Photos from the image-classification dataset "dataset" in the GitHub repository MohamedRagabAbbas/Brain-Tumor-Detection-and-Classification. Its 4 classes are: glioma, meningioma, no tumor, pituitary tumor.

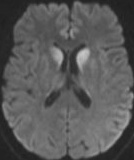
Label: no tumor

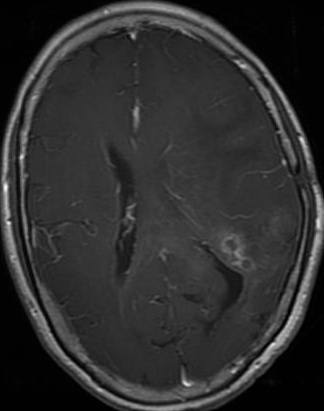
Label: glioma

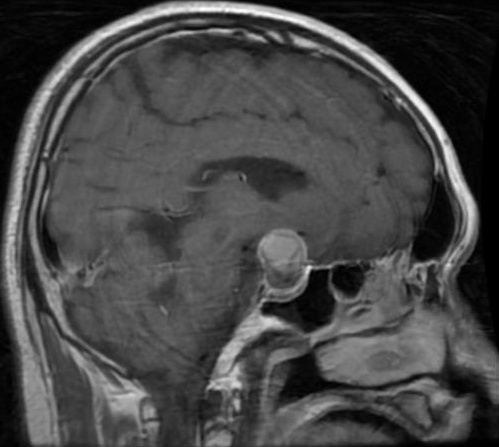
Label: pituitary tumor

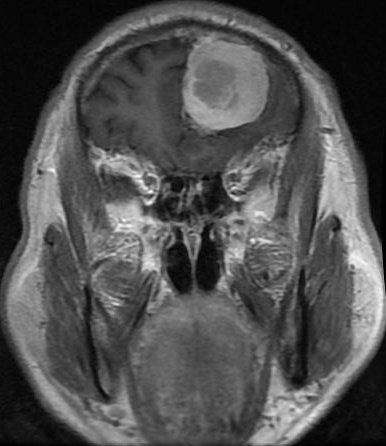
Label: meningioma

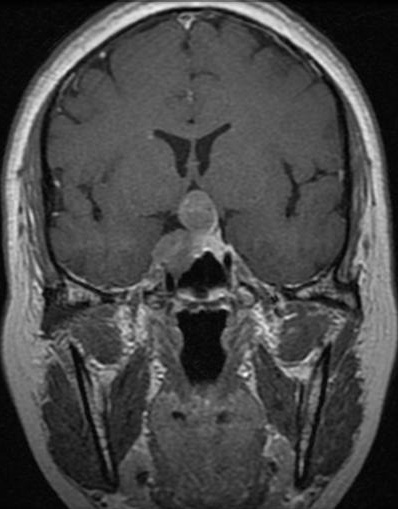
Label: pituitary tumor

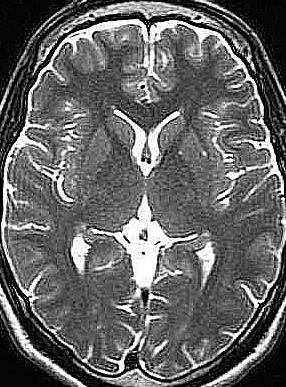
Label: no tumor
